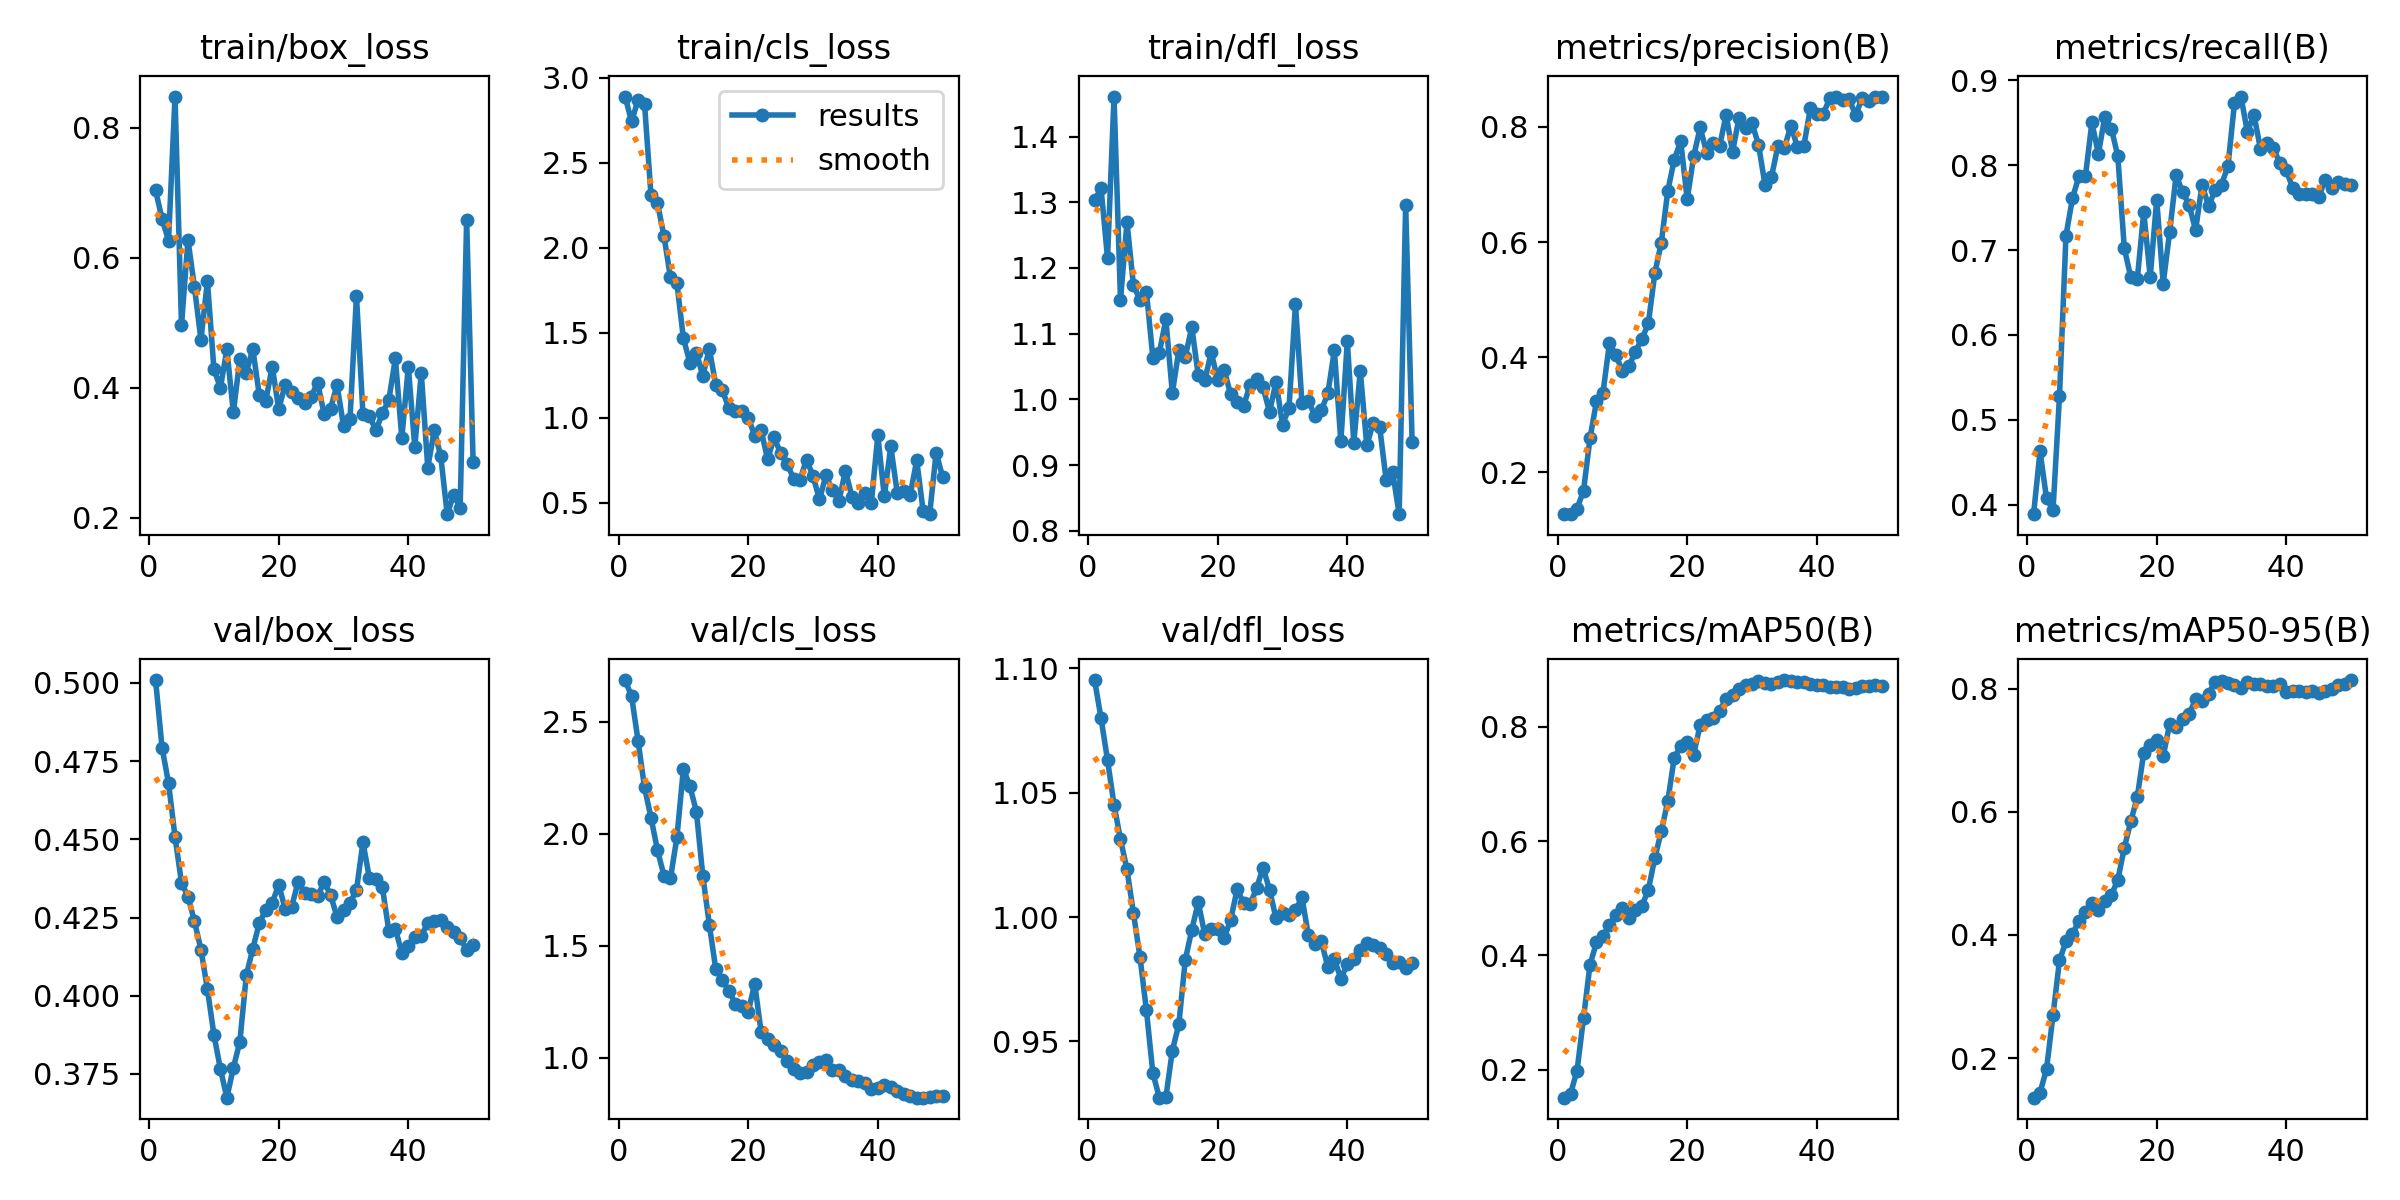

The file beside this chart, header and first rows:
epoch, time, train/box_loss, train/cls_loss, train/dfl_loss, metrics/precision(B), metrics/recall(B), metrics/mAP50(B), metrics/mAP50-95(B), val/box_loss, val/cls_loss, val/dfl_loss, lr/pg0, lr/pg1, lr/pg2, lr/pg3, lr/pg4, lr/pg5, lr/pg6, lr/pg7
1, 6.853, 0.704, 2.889, 1.303, 0.1284, 0.3889, 0.151, 0.1356, 0.5009, 2.687, 1.095, 0.00015, 5.001e-05, 0.00015, 5.001e-05, 0.00015, 5.001e-05, 0.00015, 5.001e-05
2, 10.5, 0.66, 2.743, 1.321, 0.1275, 0.463, 0.158, 0.144, 0.4793, 2.615, 1.08, 0.0003431, 0.0001144, 0.0003431, 0.0001144, 0.0003431, 0.0001144, 0.0003431, 0.0001144
3, 14.16, 0.6265, 2.868, 1.215, 0.1371, 0.4074, 0.1981, 0.1821, 0.4679, 2.416, 1.063, 0.0005283, 0.0001761, 0.0005283, 0.0001761, 0.0005283, 0.0001761, 0.0005283, 0.0001761
4, 17.65, 0.8484, 2.848, 1.461, 0.168, 0.3938, 0.2902, 0.2696, 0.4508, 2.207, 1.045, 0.0007056, 0.0002352, 0.0007056, 0.0002352, 0.0007056, 0.0002352, 0.0007056, 0.0002352
5, 20.89, 0.4963, 2.309, 1.151, 0.2593, 0.5282, 0.3836, 0.3584, 0.4361, 2.072, 1.031, 0.0008749, 0.0002916, 0.0008749, 0.0002916, 0.0008749, 0.0002916, 0.0008749, 0.0002916
6, 24.7, 0.6275, 2.262, 1.27, 0.3232, 0.717, 0.4225, 0.3895, 0.4317, 1.926, 1.019, 0.001036, 0.0003455, 0.001036, 0.0003455, 0.001036, 0.0003455, 0.001036, 0.0003455
7, 28.14, 0.5549, 2.069, 1.173, 0.3383, 0.761, 0.4339, 0.4007, 0.4238, 1.813, 1.002, 0.00119, 0.0003966, 0.00119, 0.0003966, 0.00119, 0.0003966, 0.00119, 0.0003966
8, 31.43, 0.4738, 1.825, 1.152, 0.4243, 0.7871, 0.4533, 0.423, 0.4147, 1.8, 0.9841, 0.001335, 0.0004451, 0.001335, 0.0004451, 0.001335, 0.0004451, 0.001335, 0.0004451
9, 34.74, 0.5642, 1.79, 1.164, 0.4032, 0.7869, 0.4702, 0.4376, 0.4021, 1.984, 0.9625, 0.001473, 0.000491, 0.001473, 0.000491, 0.001473, 0.000491, 0.001473, 0.000491
10, 38.06, 0.4292, 1.466, 1.063, 0.3762, 0.8503, 0.4824, 0.4522, 0.3876, 2.29, 0.9372, 0.001603, 0.0005343, 0.001603, 0.0005343, 0.001603, 0.0005343, 0.001603, 0.0005343
11, 41.43, 0.3997, 1.323, 1.071, 0.3841, 0.8133, 0.4658, 0.4409, 0.3766, 2.214, 0.9274, 0.001725, 0.0005749, 0.001725, 0.0005749, 0.001725, 0.0005749, 0.001725, 0.0005749
12, 44.78, 0.4591, 1.382, 1.122, 0.4098, 0.8573, 0.4789, 0.4551, 0.3674, 2.099, 0.9275, 0.001839, 0.0006128, 0.001839, 0.0006128, 0.001839, 0.0006128, 0.001839, 0.0006128
13, 48.09, 0.3618, 1.244, 1.01, 0.4315, 0.8432, 0.4862, 0.4647, 0.3769, 1.811, 0.9463, 0.001945, 0.0006482, 0.001945, 0.0006482, 0.001945, 0.0006482, 0.001945, 0.0006482
14, 51.16, 0.4438, 1.404, 1.075, 0.4586, 0.8106, 0.5146, 0.4891, 0.3852, 1.594, 0.9569, 0.002043, 0.0006809, 0.002043, 0.0006809, 0.002043, 0.0006809, 0.002043, 0.0006809
15, 54.38, 0.4231, 1.19, 1.065, 0.5456, 0.7023, 0.5702, 0.5412, 0.4065, 1.394, 0.9828, 0.002133, 0.0007109, 0.002133, 0.0007109, 0.002133, 0.0007109, 0.002133, 0.0007109
16, 57.45, 0.4601, 1.162, 1.11, 0.599, 0.668, 0.6169, 0.5842, 0.415, 1.346, 0.9948, 0.002215, 0.0007383, 0.002215, 0.0007383, 0.002215, 0.0007383, 0.002215, 0.0007383
17, 60.49, 0.389, 1.058, 1.037, 0.6883, 0.6654, 0.6694, 0.6236, 0.4232, 1.299, 1.006, 0.002289, 0.0007631, 0.002289, 0.0007631, 0.002289, 0.0007631, 0.002289, 0.0007631
18, 63.69, 0.3793, 1.036, 1.029, 0.7432, 0.7449, 0.7461, 0.6956, 0.4275, 1.241, 0.9931, 0.002356, 0.0007852, 0.002356, 0.0007852, 0.002356, 0.0007852, 0.002356, 0.0007852
19, 66.81, 0.4326, 1.038, 1.072, 0.7751, 0.6682, 0.7658, 0.7084, 0.4297, 1.229, 0.9952, 0.002414, 0.0008047, 0.002414, 0.0008047, 0.002414, 0.0008047, 0.002414, 0.0008047
20, 69.92, 0.367, 0.999, 1.03, 0.6743, 0.7595, 0.7738, 0.7161, 0.4355, 1.203, 0.995, 0.002465, 0.0008215, 0.002465, 0.0008215, 0.002465, 0.0008215, 0.002465, 0.0008215
21, 73.21, 0.4047, 0.8942, 1.044, 0.749, 0.6604, 0.7513, 0.69, 0.4277, 1.331, 0.9917, 0.002507, 0.0008357, 0.002507, 0.0008357, 0.002507, 0.0008357, 0.002507, 0.0008357
22, 76.36, 0.3941, 0.9251, 1.008, 0.7991, 0.7216, 0.8034, 0.7424, 0.4284, 1.112, 0.9989, 0.002542, 0.0008473, 0.002542, 0.0008473, 0.002542, 0.0008473, 0.002542, 0.0008473
23, 79.59, 0.3848, 0.7536, 0.9953, 0.7554, 0.7881, 0.8111, 0.7382, 0.4365, 1.082, 1.011, 0.002569, 0.0008562, 0.002569, 0.0008562, 0.002569, 0.0008562, 0.002569, 0.0008562
24, 82.68, 0.3766, 0.8827, 0.9902, 0.7722, 0.7682, 0.8146, 0.7508, 0.4329, 1.057, 1.006, 0.002587, 0.0008625, 0.002587, 0.0008625, 0.002587, 0.0008625, 0.002587, 0.0008625
25, 85.91, 0.3862, 0.7913, 1.022, 0.7664, 0.7531, 0.8271, 0.7587, 0.4326, 1.029, 1.005, 0.002598, 0.0008661, 0.002598, 0.0008661, 0.002598, 0.0008661, 0.002598, 0.0008661
26, 89.08, 0.4078, 0.7289, 1.03, 0.821, 0.7235, 0.8492, 0.7822, 0.4317, 0.9848, 1.012, 0.002525, 0.0008418, 0.002525, 0.0008418, 0.002525, 0.0008418, 0.002525, 0.0008418
27, 92.19, 0.3599, 0.6402, 1.018, 0.7567, 0.7773, 0.8559, 0.7795, 0.4365, 0.9504, 1.02, 0.002426, 0.0008088, 0.002426, 0.0008088, 0.002426, 0.0008088, 0.002426, 0.0008088
28, 95.2, 0.3679, 0.6338, 0.9807, 0.8161, 0.7517, 0.8664, 0.7917, 0.4322, 0.9327, 1.011, 0.002327, 0.0007758, 0.002327, 0.0007758, 0.002327, 0.0007758, 0.002327, 0.0007758
29, 98.31, 0.4041, 0.7531, 1.027, 0.7984, 0.7705, 0.8737, 0.8104, 0.4252, 0.9372, 0.9995, 0.002228, 0.0007428, 0.002228, 0.0007428, 0.002228, 0.0007428, 0.002228, 0.0007428
30, 101.7, 0.3415, 0.6548, 0.9615, 0.8064, 0.7772, 0.8745, 0.813, 0.4275, 0.9653, 1.002, 0.002129, 0.0007098, 0.002129, 0.0007098, 0.002129, 0.0007098, 0.002129, 0.0007098
31, 105, 0.3517, 0.5189, 0.9863, 0.7691, 0.7991, 0.881, 0.8094, 0.4298, 0.982, 1.001, 0.00203, 0.0006768, 0.00203, 0.0006768, 0.00203, 0.0006768, 0.00203, 0.0006768
32, 108.2, 0.5411, 0.6607, 1.145, 0.6998, 0.8732, 0.8759, 0.8064, 0.4338, 0.9874, 1.003, 0.001931, 0.0006438, 0.001931, 0.0006438, 0.001931, 0.0006438, 0.001931, 0.0006438
33, 114.9, 0.3597, 0.571, 0.9942, 0.7129, 0.8809, 0.8754, 0.8015, 0.4491, 0.9431, 1.008, 0.001832, 0.0006108, 0.001832, 0.0006108, 0.001832, 0.0006108, 0.001832, 0.0006108
34, 117.8, 0.3566, 0.5077, 0.9974, 0.7672, 0.8388, 0.8782, 0.8114, 0.4375, 0.942, 0.9926, 0.001733, 0.0005778, 0.001733, 0.0005778, 0.001733, 0.0005778, 0.001733, 0.0005778
35, 122.9, 0.3343, 0.6884, 0.9751, 0.7636, 0.8597, 0.8818, 0.8071, 0.4373, 0.9158, 0.989, 0.001634, 0.0005448, 0.001634, 0.0005448, 0.001634, 0.0005448, 0.001634, 0.0005448
36, 125.8, 0.3607, 0.5354, 0.983, 0.8022, 0.8195, 0.8804, 0.8074, 0.4346, 0.9013, 0.9903, 0.001535, 0.0005118, 0.001535, 0.0005118, 0.001535, 0.0005118, 0.001535, 0.0005118
37, 128.7, 0.3814, 0.4958, 1.009, 0.7653, 0.8257, 0.8784, 0.8038, 0.4206, 0.8963, 0.9798, 0.001436, 0.0004788, 0.001436, 0.0004788, 0.001436, 0.0004788, 0.001436, 0.0004788
38, 131.6, 0.445, 0.5559, 1.074, 0.7671, 0.8207, 0.8778, 0.8036, 0.4215, 0.8859, 0.9832, 0.001337, 0.0004458, 0.001337, 0.0004458, 0.001337, 0.0004458, 0.001337, 0.0004458
39, 134.5, 0.3224, 0.4961, 0.9359, 0.832, 0.802, 0.8754, 0.807, 0.4136, 0.8583, 0.9753, 0.001238, 0.0004127, 0.001238, 0.0004127, 0.001238, 0.0004127, 0.001238, 0.0004127
40, 138.9, 0.4325, 0.8961, 1.088, 0.8221, 0.794, 0.8735, 0.795, 0.416, 0.8638, 0.981, 0.001139, 0.0003797, 0.001139, 0.0003797, 0.001139, 0.0003797, 0.001139, 0.0003797
41, 169.5, 0.3085, 0.5364, 0.9342, 0.8232, 0.7728, 0.8724, 0.7958, 0.4188, 0.8788, 0.9831, 0.00104, 0.0003467, 0.00104, 0.0003467, 0.00104, 0.0003467, 0.00104, 0.0003467
42, 172.7, 0.4227, 0.8301, 1.043, 0.8494, 0.7658, 0.869, 0.7959, 0.4192, 0.8703, 0.9866, 0.0009412, 0.0003137, 0.0009412, 0.0003137, 0.0009412, 0.0003137, 0.0009412, 0.0003137
43, 175.6, 0.2769, 0.556, 0.9298, 0.8525, 0.7658, 0.8689, 0.795, 0.4233, 0.852, 0.9897, 0.0008422, 0.0002807, 0.0008422, 0.0002807, 0.0008422, 0.0002807, 0.0008422, 0.0002807
44, 178.5, 0.3341, 0.5688, 0.964, 0.8466, 0.7658, 0.8697, 0.7963, 0.4239, 0.837, 0.9889, 0.0007431, 0.0002477, 0.0007431, 0.0002477, 0.0007431, 0.0002477, 0.0007431, 0.0002477
45, 181.5, 0.2949, 0.5452, 0.9571, 0.8477, 0.7629, 0.8653, 0.7928, 0.4242, 0.8267, 0.9877, 0.0006441, 0.0002147, 0.0006441, 0.0002147, 0.0006441, 0.0002147, 0.0006441, 0.0002147
46, 184.4, 0.2052, 0.7476, 0.8768, 0.8202, 0.7827, 0.8672, 0.7955, 0.4221, 0.8209, 0.9853, 0.0005451, 0.0001817, 0.0005451, 0.0001817, 0.0005451, 0.0001817, 0.0005451, 0.0001817
47, 187.4, 0.2354, 0.4492, 0.8888, 0.8506, 0.7737, 0.8708, 0.8, 0.4203, 0.8205, 0.9815, 0.0004461, 0.0001487, 0.0004461, 0.0001487, 0.0004461, 0.0001487, 0.0004461, 0.0001487
48, 190.3, 0.2153, 0.4314, 0.8252, 0.8441, 0.7799, 0.8718, 0.8054, 0.4184, 0.8214, 0.9818, 0.0003471, 0.0001157, 0.0003471, 0.0001157, 0.0003471, 0.0001157, 0.0003471, 0.0001157
49, 193.3, 0.659, 0.7939, 1.296, 0.8526, 0.7776, 0.8728, 0.8066, 0.4148, 0.8284, 0.9797, 0.000248, 8.26832e-05, 0.000248, 8.26832e-05, 0.000248, 8.26832e-05, 0.000248, 8.26832e-05
50, 196.3, 0.2852, 0.6497, 0.9357, 0.8527, 0.7765, 0.8712, 0.8138, 0.4161, 0.826, 0.9817, 0.000149, 4.96766e-05, 0.000149, 4.96766e-05, 0.000149, 4.96766e-05, 0.000149, 4.96766e-05
